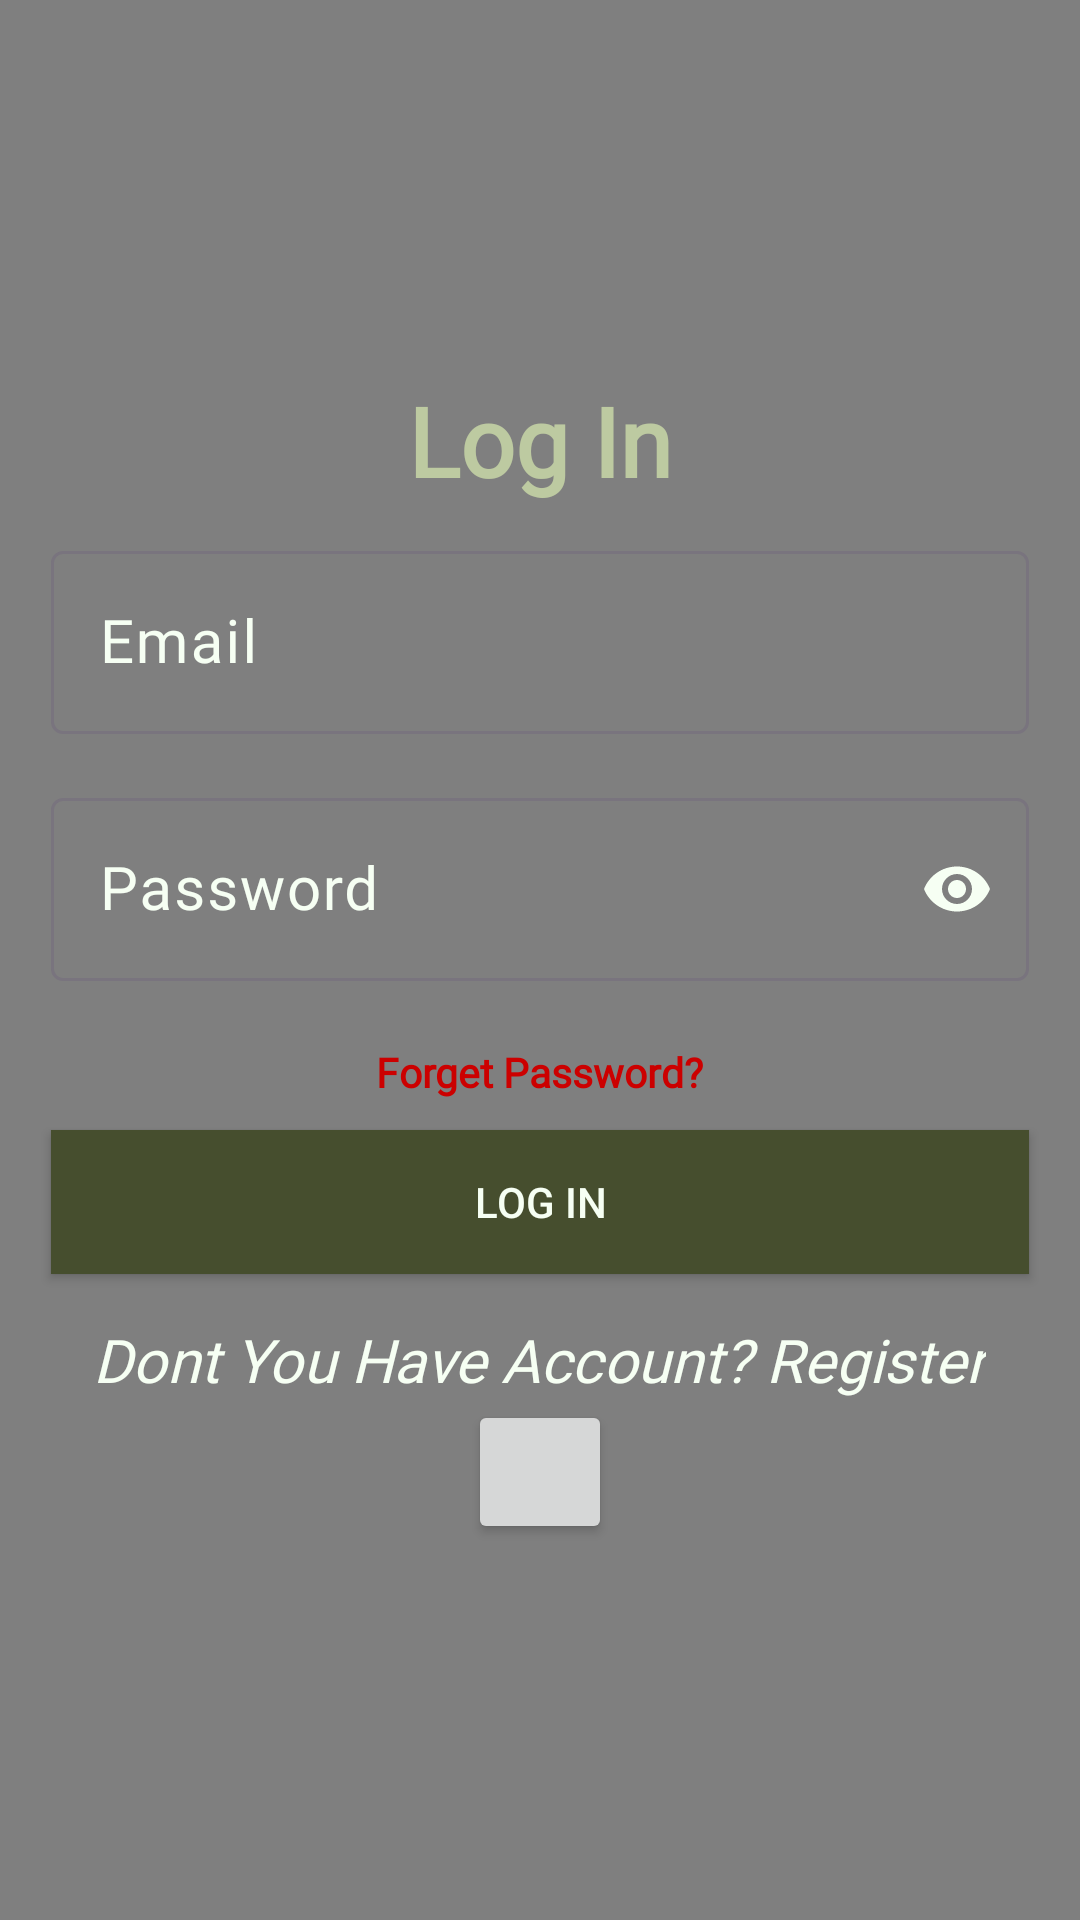

Reconstruct the res/layout file that produces this screen, plus the resources it refers to.
<!-- AndroidManifest.xml: application theme Theme.CV -->
<!-- res/layout/activity_login.xml -->
<?xml version="1.0" encoding="utf-8"?>
<RelativeLayout xmlns:android="http://schemas.android.com/apk/res/android"
    xmlns:app="http://schemas.android.com/apk/res-auto"
    android:layout_width="match_parent"
    android:layout_height="match_parent">

    <VideoView
        android:id="@+id/videoViewBackground"
        android:layout_width="match_parent"
        android:layout_height="match_parent"
        android:scaleType="centerCrop"
        android:layout_alignParentStart="true"
        android:layout_alignParentTop="true"
        android:layout_alignParentEnd="true"
        android:layout_alignParentBottom="true" />

    <LinearLayout
        android:layout_width="match_parent"
        android:layout_height="match_parent"
        android:gravity="center"
        android:orientation="vertical"
        android:layout_centerInParent="true">


        

        <TextView
            android:layout_width="wrap_content"
            android:layout_height="wrap_content"
             android:fontFamily="@font/afacad"
            android:gravity="center"
            android:paddingBottom="10dp"
            android:text="@string/Login"
            android:textColor="#bdcaa1"
            android:textSize="32sp"
            android:textStyle="bold" />

        <com.google.android.material.textfield.TextInputLayout
            android:layout_width="326dp"
            android:layout_height="wrap_content"
            android:layout_marginBottom="16dp"
            android:textColorHint="@color/YGreen"
            app:hintTextColor="@color/YGreen"
            app:counterMaxLength="20">

            <com.google.android.material.textfield.TextInputEditText
                android:id="@+id/txtEmail"
                android:layout_width="match_parent"
                android:layout_height="wrap_content"
                android:hint="@string/Email"
                android:fontFamily="@font/afacad"
                app:counterMaxLength="30"
                android:textSize="20sp"
                android:maxLength="30"
                android:singleLine="true"
                android:inputType="text"
                android:textColor="@color/YGreen"/>
        </com.google.android.material.textfield.TextInputLayout>

        
        <com.google.android.material.textfield.TextInputLayout
            android:layout_width="326dp"
            android:layout_height="wrap_content"
            android:layout_marginBottom="16dp"
            app:passwordToggleEnabled="true"
            app:passwordToggleTint="@color/YGreen"
            android:textColorHint="@color/YGreen"
            app:hintTextColor="@color/YGreen">

            <com.google.android.material.textfield.TextInputEditText
                android:id="@+id/LastPass"
                android:layout_width="match_parent"
                android:layout_height="wrap_content"
                android:hint="@string/Password"
                android:fontFamily="@font/afacad"
                android:inputType="textPassword"
                app:counterMaxLength="20"
                android:textSize="20sp"
                android:maxLength="20"
                android:singleLine="true"
                android:textColor="@color/YGreen"/>

           

        </com.google.android.material.textfield.TextInputLayout>
        <TextView
            android:id="@+id/forgotPassword"
            android:layout_width="wrap_content"
            android:layout_height="wrap_content"
            android:layout_alignParentEnd="true"
            android:layout_centerInParent="true"
            android:layout_marginTop="5dp"
            android:clickable="true"
            android:focusable="true"
            android:fontFamily="@font/afacad"
            android:onClick="onForgotPasswordClicked"
            android:text="@string/forget"
            android:textColor="@android:color/holo_red_dark"
            android:textSize="13.5sp"
            android:textStyle="bold" />

        
        <ProgressBar
            android:id="@+id/progressBar"
            android:layout_width="wrap_content"
            android:layout_height="wrap_content"
            android:visibility="gone"
            android:layout_gravity="center" />



        

        
        <Button
            android:id="@+id/Loginbtn"
            android:layout_width="326dp"
            android:layout_marginTop="10dp"
            android:layout_height="wrap_content"
            android:background="@color/Green"
            android:padding="12dp"
            android:text="@string/login"
            android:textColor="@color/YGreen" />

        <TextView
            android:id="@+id/loginNow"
            android:layout_width="wrap_content"
            android:layout_height="wrap_content"
            android:layout_marginTop="15dp"
            android:fontFamily="@font/afacad"
            android:text="@string/Sign"
            android:textColor="@color/YGreen"
            android:textSize="20sp"
            android:textStyle="italic|normal" />
      


        <Button
            android:id="@+id/google_sign_in_btn"
            android:layout_width="48dp"
            android:layout_height="48dp"
            android:padding="12dp"
            android:src="@drawable/google"
            />


    </LinearLayout>
</RelativeLayout>
<!-- resources referenced by this layout -->
<resources>
  <color name="Green"> #464E2E </color>
  <color name="YGreen"> #f6fff3</color>
  <string name="Email">Email</string>
  <string name="Login">Log In</string>
  <string name="Password">Password</string>
  <string name="Sign">Dont You Have Account? Register</string>
  <string name="forget">Forget Password?</string>
  <string name="login">Log In</string>
  <style name="Theme.CV" parent="Base.Theme.CV" />
  <style name="Base.Theme.CV" parent="Theme.Material3.DayNight.NoActionBar">
          
          
      </style>
</resources>
